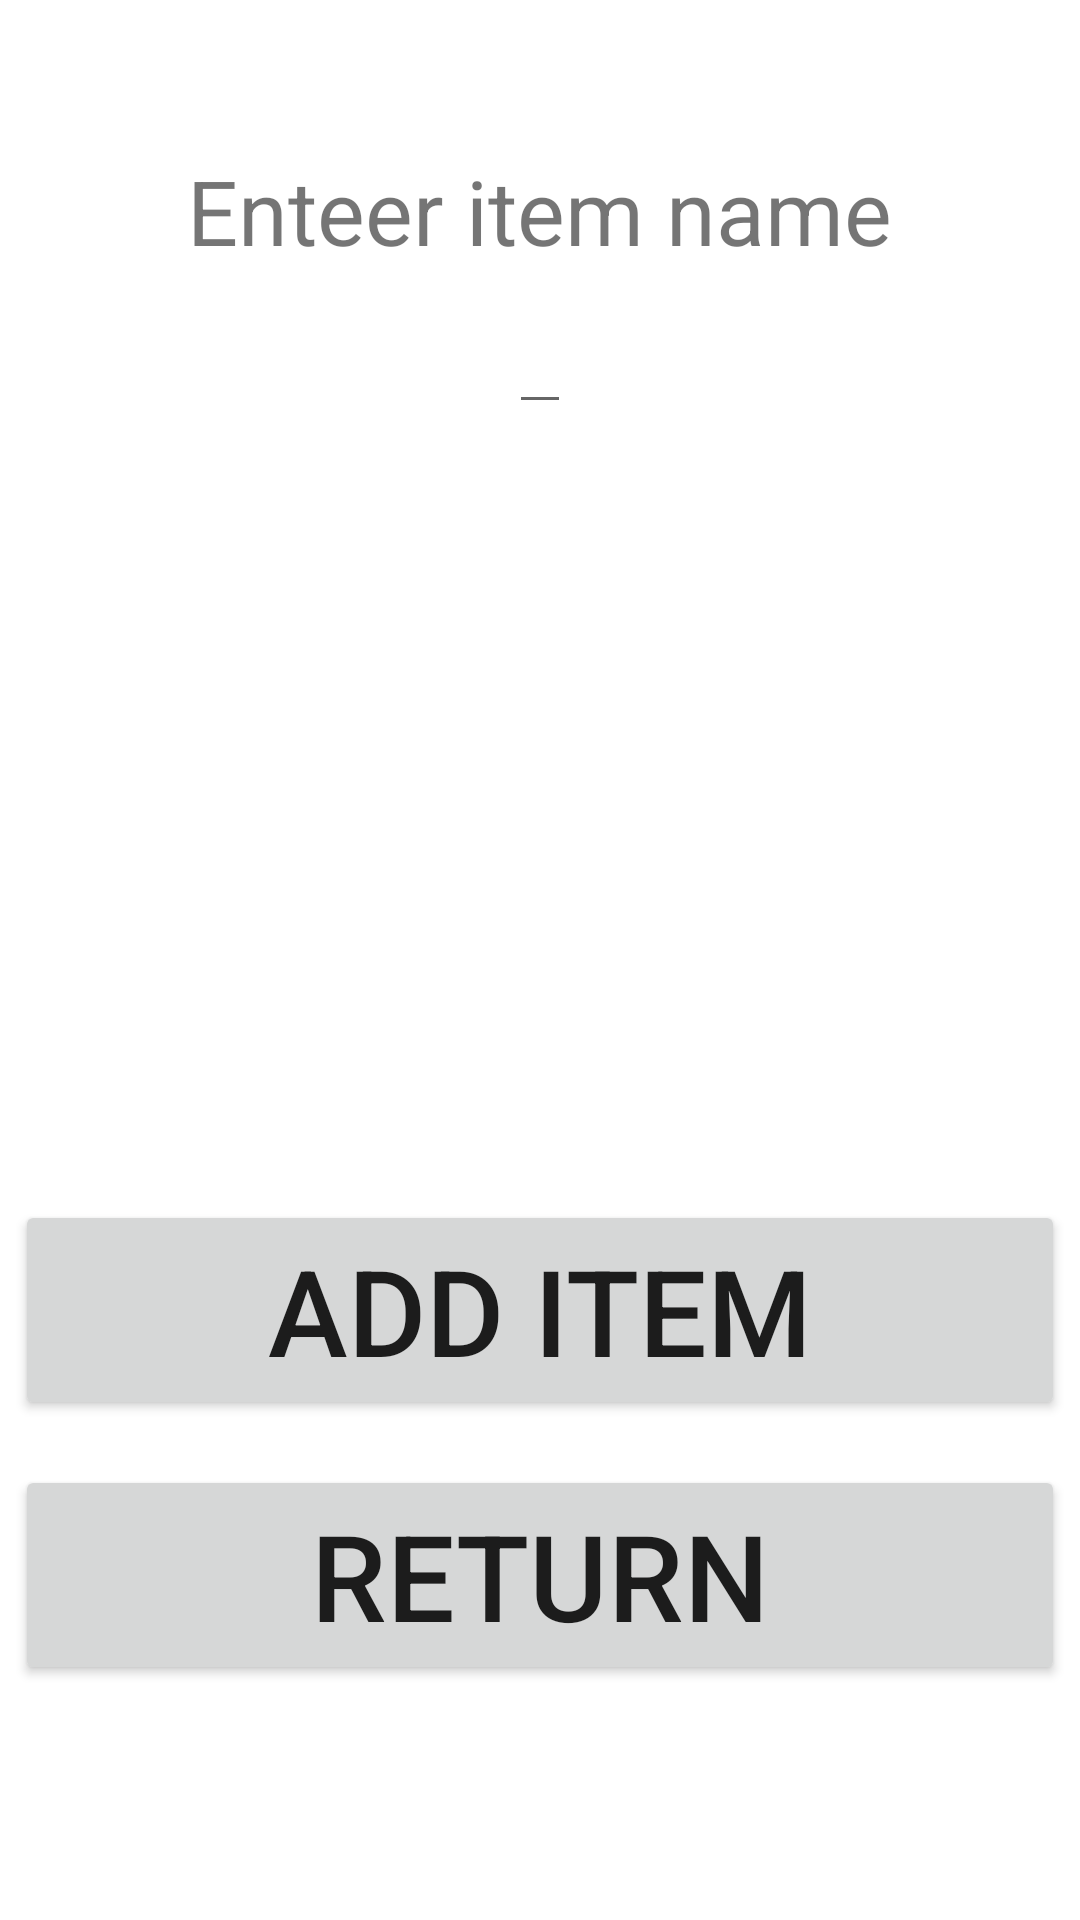

Layout XML and referenced resources for this Android screen:
<!-- AndroidManifest.xml: application theme Theme.QRAppV3 -->
<!-- res/layout/add_item.xml -->
<?xml version="1.0" encoding="utf-8"?>
<RelativeLayout xmlns:android="http://schemas.android.com/apk/res/android"
    xmlns:app="http://schemas.android.com/apk/res-auto"
    xmlns:tools="http://schemas.android.com/tools"
    android:layout_width="match_parent"
    android:layout_height="match_parent"
    tools:context=".MainActivity">
    
    <TextView
        android:id="@+id/textview"
        android:layout_centerHorizontal="true"
        android:layout_marginTop="50sp"

        android:layout_width="wrap_content"
        android:layout_height="wrap_content"
        android:text="Enteer item name"
        android:textSize="30sp"/>

    <EditText
        android:id="@+id/editText"
        android:layout_centerHorizontal="true"
        android:layout_marginTop="100sp"

        android:layout_width="wrap_content"
        android:layout_height="wrap_content"
        />

    <ImageView
        android:id="@+id/image"
        android:layout_width="200dp"
        android:layout_height="200dp"
        android:layout_marginTop="175sp"
        android:layout_centerHorizontal="true"/>

    <Button
        android:id="@+id/AddItemActivityBtn"
        android:layout_centerHorizontal="true"
        android:layout_marginTop="400sp"
        android:layout_width="350sp"
        android:layout_height="wrap_content"
        android:text="Add Item"
        android:textSize="40sp"/>

    <Button
        android:id="@+id/returnMainBtn"
        android:layout_centerHorizontal="true"
        android:layout_below="@id/AddItemActivityBtn"
        android:layout_marginTop="15sp"
        android:layout_width="350sp"
        android:layout_height="wrap_content"
        android:text="return"
        android:textSize="40sp"/>




</RelativeLayout>
<!-- resources referenced by this layout -->
<resources>
  <style name="Theme.QRAppV3" parent="Theme.MaterialComponents.DayNight.DarkActionBar">
          
          <item name="colorPrimary">@color/purple_500</item>
          <item name="colorPrimaryVariant">@color/purple_700</item>
          <item name="colorOnPrimary">@color/white</item>
          
          <item name="colorSecondary">@color/teal_200</item>
          <item name="colorSecondaryVariant">@color/teal_700</item>
          <item name="colorOnSecondary">@color/black</item>
          
          <item name="android:statusBarColor">?attr/colorPrimaryVariant</item>
          
      </style>
  <!-- not gathered from this repository: default colours our renderer supplied (Android Studio template values) -->
  <color name="purple_500">#FF6200EE</color>
  <color name="purple_700">#FF3700B3</color>
  <color name="teal_200">#FF03DAC5</color>
  <color name="teal_700">#FF018786</color>
  <color name="black">#FF000000</color>
  <color name="white">#FFFFFFFF</color>
</resources>
